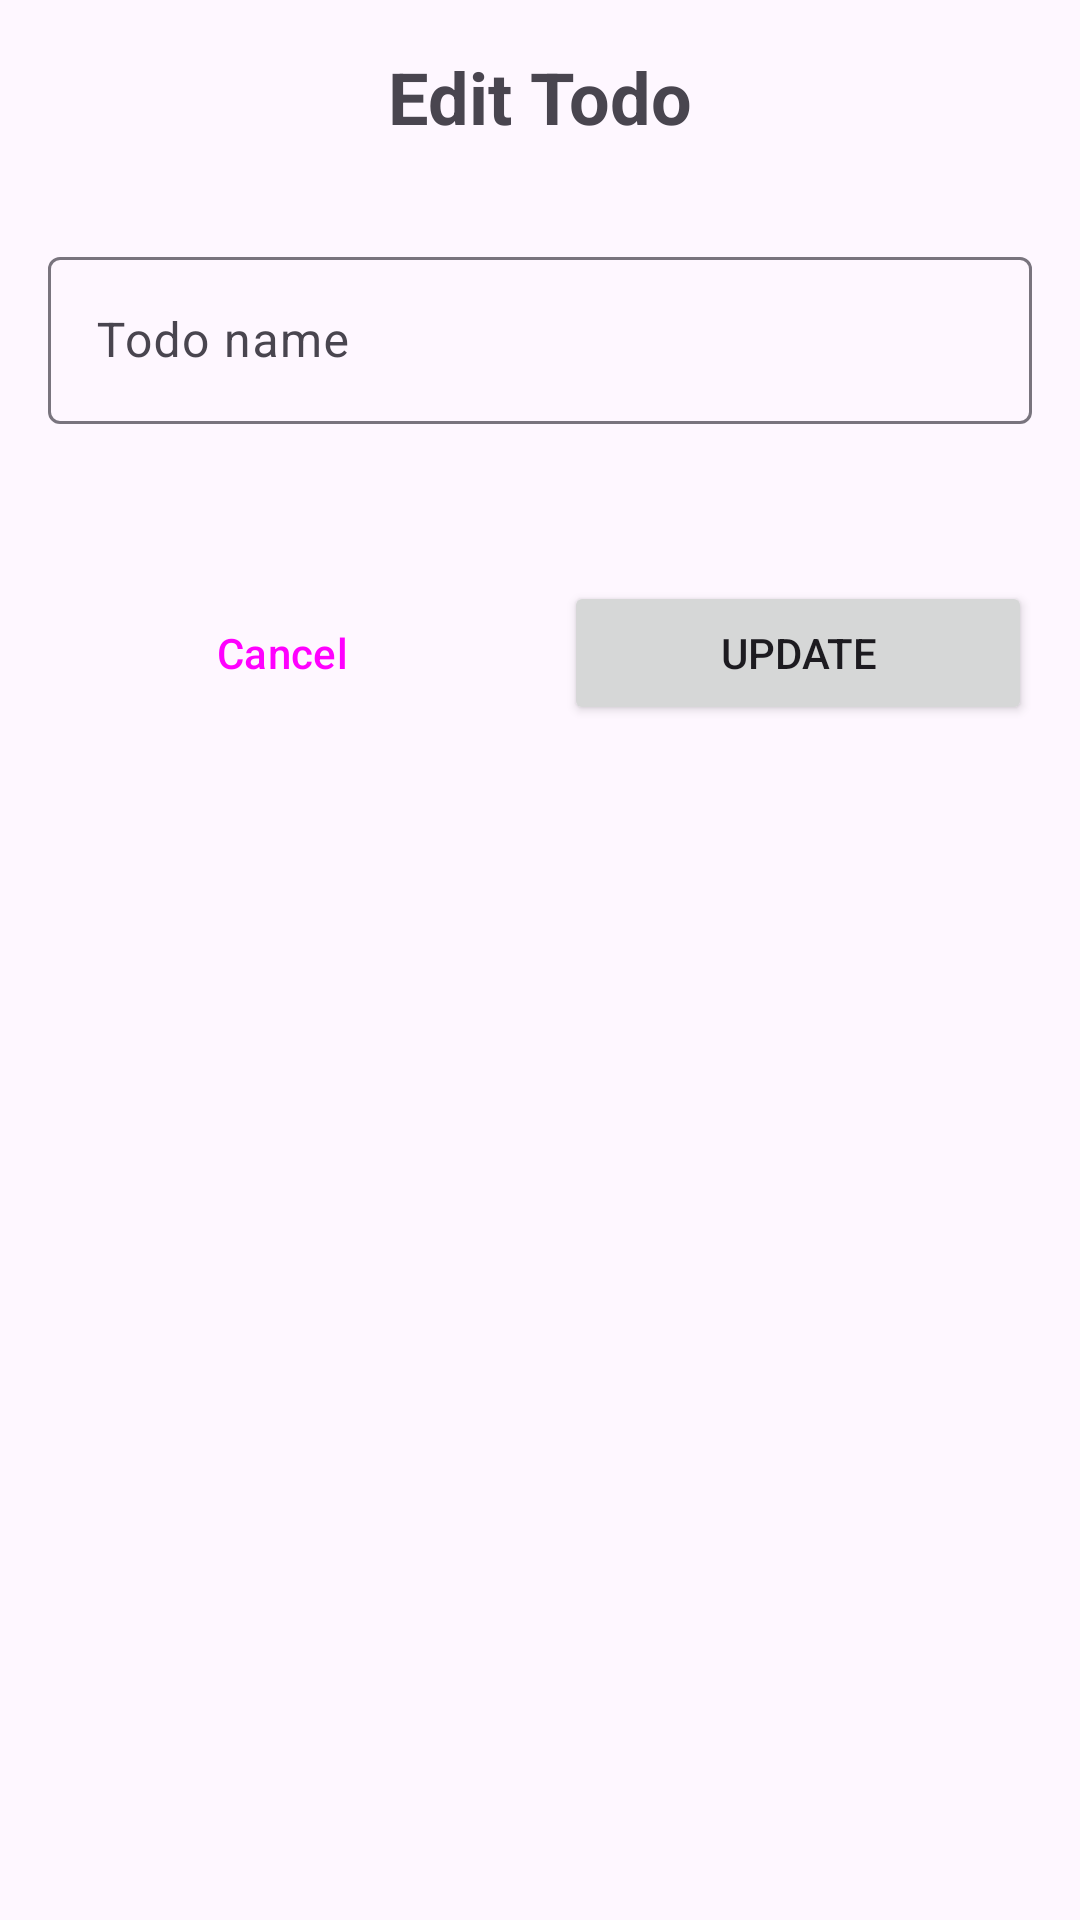

Produce the Android XML layout that renders to this screen, including the resource entries it uses.
<!-- AndroidManifest.xml: application theme Theme.ToDosAppRoom -->
<!-- res/layout/fragment_update.xml -->
<?xml version="1.0" encoding="utf-8"?>
<LinearLayout xmlns:android="http://schemas.android.com/apk/res/android"
    xmlns:app="http://schemas.android.com/apk/res-auto"
    xmlns:tools="http://schemas.android.com/tools"
    android:layout_width="match_parent"
    android:layout_height="match_parent"
    android:orientation="vertical"
    android:padding="16dp"
    tools:context=".ui.UpdateFragment">

    <TextView
        android:layout_width="match_parent"
        android:layout_height="wrap_content"
        android:layout_marginBottom="16dp"
        android:text="@string/edit_todo_title"
        android:textSize="24sp"
        android:textStyle="bold"
        android:gravity="center" />

    <com.google.android.material.textfield.TextInputLayout
        android:id="@+id/todoNameLayout"
        android:layout_width="match_parent"
        android:layout_height="wrap_content"
        android:layout_marginTop="16dp"
        android:hint="@string/todo_name_hint"
        app:errorEnabled="true">

        <com.google.android.material.textfield.TextInputEditText
            android:id="@+id/etTodoName"
            android:layout_width="match_parent"
            android:layout_height="wrap_content"
            android:inputType="text"
            android:maxLines="3"
            android:minLines="1" />

    </com.google.android.material.textfield.TextInputLayout>

    <TextView
        android:id="@+id/tvMessage"
        android:layout_width="match_parent"
        android:layout_height="wrap_content"
        android:layout_marginTop="16dp"
        android:gravity="center"
        android:textColor="@android:color/holo_green_dark"
        android:textSize="14sp"
        android:visibility="gone"
        tools:text="Todo updated successfully!"
        tools:visibility="visible" />

    <LinearLayout
        android:layout_width="match_parent"
        android:layout_height="wrap_content"
        android:layout_marginTop="32dp"
        android:orientation="horizontal">

        <Button
            android:id="@+id/btnCancel"
            style="@style/Widget.Material3.Button.OutlinedButton"
            android:layout_width="0dp"
            android:layout_height="wrap_content"
            android:layout_marginEnd="8dp"
            android:layout_weight="1"
            android:text="@string/cancel" />

        <Button
            android:id="@+id/btnSave"
            android:layout_width="0dp"
            android:layout_height="wrap_content"
            android:layout_marginStart="8dp"
            android:layout_weight="1"
            android:text="@string/update" />

    </LinearLayout>

</LinearLayout>
<!-- resources referenced by this layout -->
<resources>
  <string name="cancel">Cancel</string>
  <string name="edit_todo_title">Edit Todo</string>
  <string name="todo_name_hint">Todo name</string>
  <string name="update">Update</string>
  <style name="Theme.ToDosAppRoom" parent="Base.Theme.ToDosAppRoom" />
  <style name="Base.Theme.ToDosAppRoom" parent="Theme.Material3.DayNight.NoActionBar">
          
          
      </style>
</resources>
